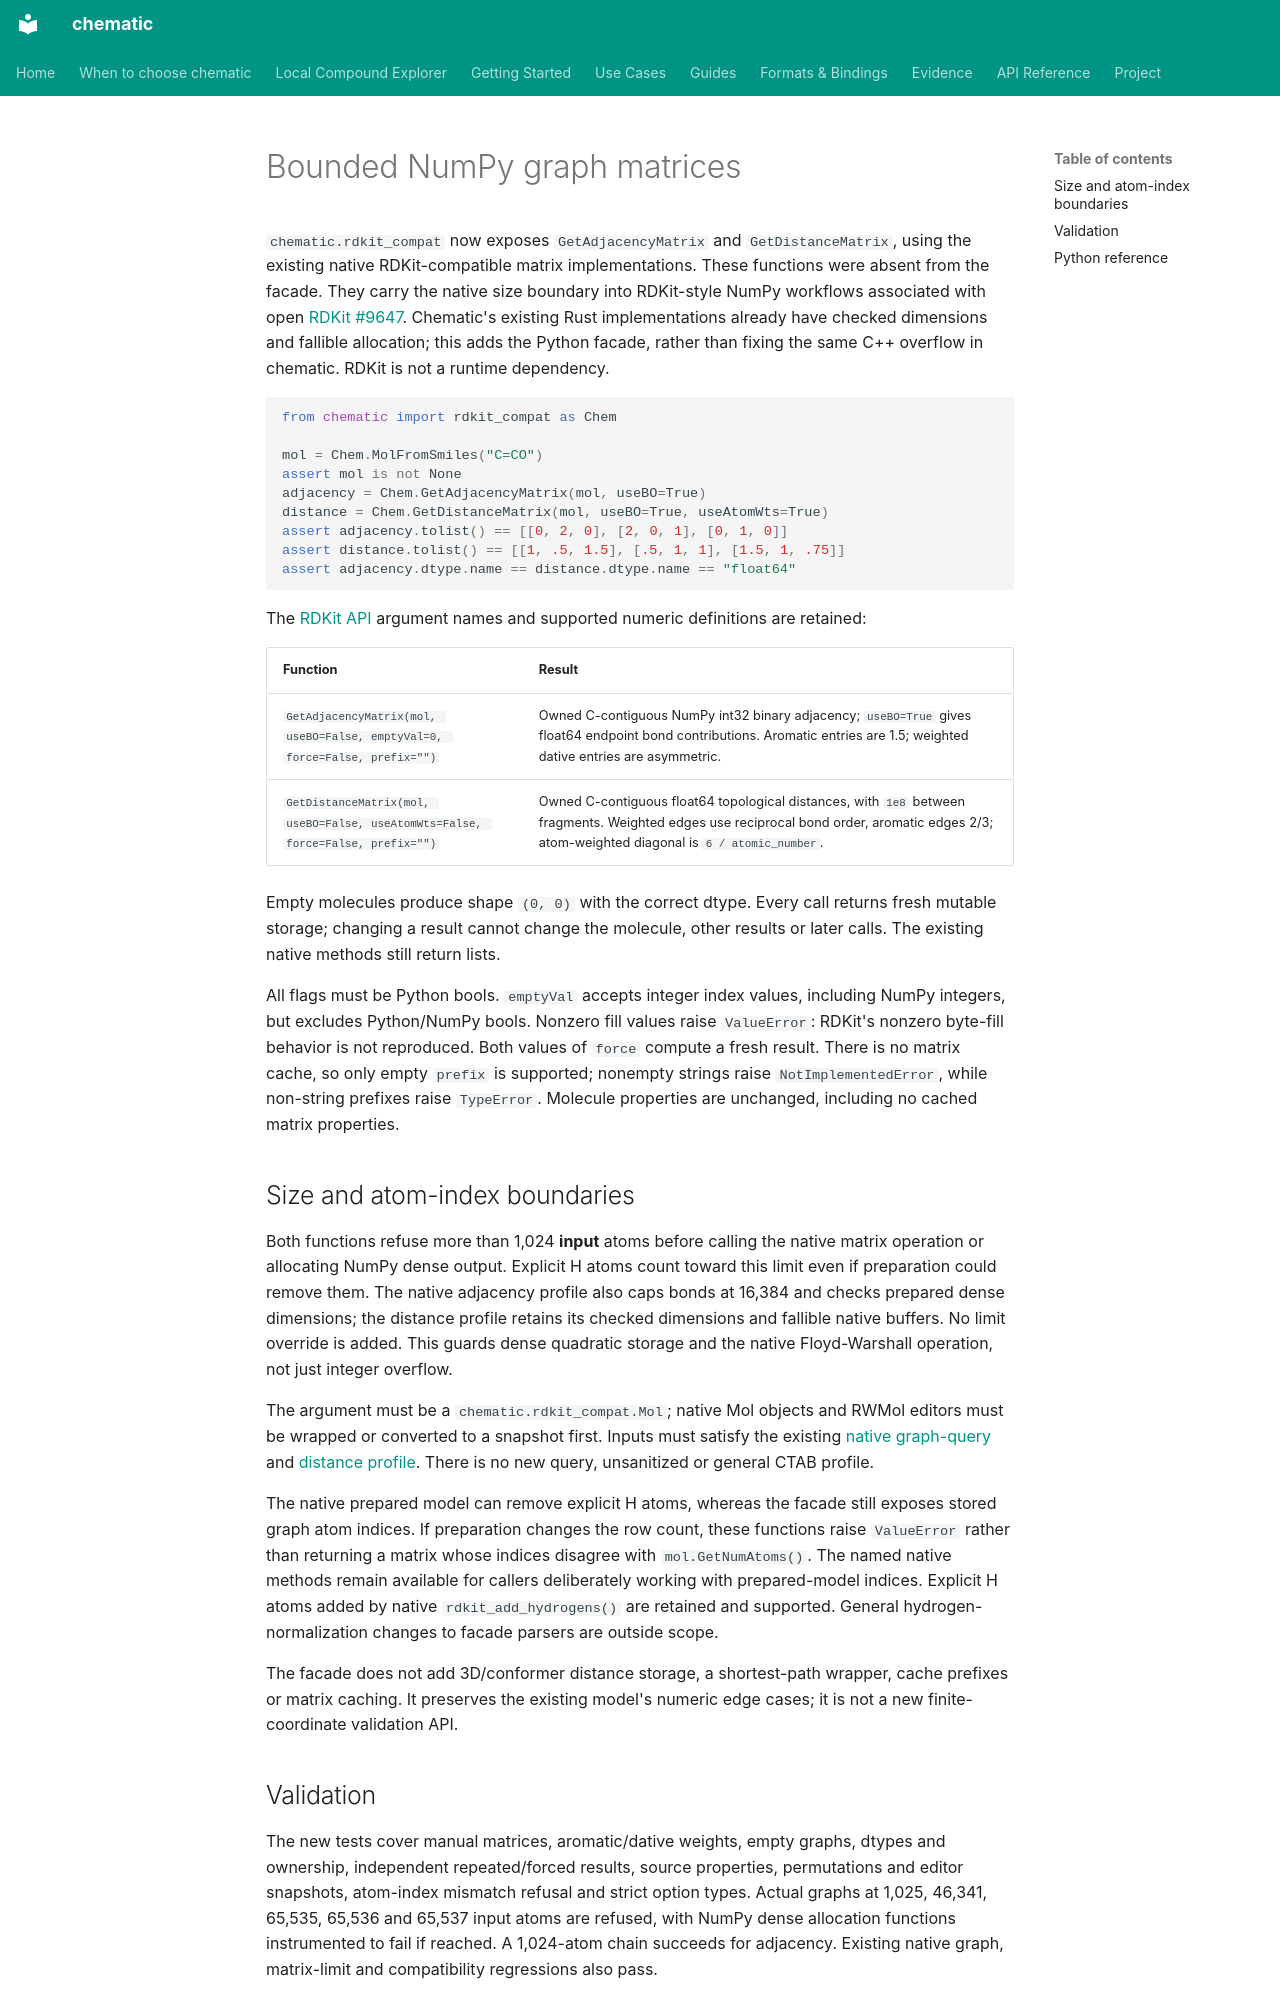

repository: kent-tokyo/chematic · page: reference/compat-graph-matrices/index.html · generator: mkdocs

# Bounded NumPy graph matrices

`chematic.rdkit_compat` now exposes `GetAdjacencyMatrix` and
`GetDistanceMatrix`, using the existing native RDKit-compatible matrix
implementations. These functions were absent from the facade. They carry the
native size boundary into RDKit-style NumPy workflows associated with open
[RDKit #9647](https://github.com/rdkit/rdkit/issues/9647).
Chematic's existing Rust implementations already have checked dimensions and
fallible allocation; this adds the Python facade, rather than fixing the same
C++ overflow in chematic. RDKit is not a runtime dependency.

```python
from chematic import rdkit_compat as Chem

mol = Chem.MolFromSmiles("C=CO")
assert mol is not None
adjacency = Chem.GetAdjacencyMatrix(mol, useBO=True)
distance = Chem.GetDistanceMatrix(mol, useBO=True, useAtomWts=True)
assert adjacency.tolist() == [[0, 2, 0], [2, 0, 1], [0, 1, 0]]
assert distance.tolist() == [[1, .5, 1.5], [.5, 1, 1], [1.5, 1, .75]]
assert adjacency.dtype.name == distance.dtype.name == "float64"
```

The [RDKit API](https://www.rdkit.org/docs/source/rdkit.Chem.rdmolops.html)
argument names and supported numeric definitions are retained:

| Function | Result |
| --- | --- |
| `GetAdjacencyMatrix(mol, useBO=False, emptyVal=0, force=False, prefix="")` | Owned C-contiguous NumPy int32 binary adjacency; `useBO=True` gives float64 endpoint bond contributions. Aromatic entries are 1.5; weighted dative entries are asymmetric. |
| `GetDistanceMatrix(mol, useBO=False, useAtomWts=False, force=False, prefix="")` | Owned C-contiguous float64 topological distances, with `1e8` between fragments. Weighted edges use reciprocal bond order, aromatic edges 2/3; atom-weighted diagonal is `6 / atomic_number`. |

Empty molecules produce shape `(0, 0)` with the correct dtype. Every call
returns fresh mutable storage; changing a result cannot change the molecule,
other results or later calls. The existing native methods still return lists.

All flags must be Python bools. `emptyVal` accepts integer index values,
including NumPy integers, but excludes Python/NumPy bools. Nonzero fill values
raise `ValueError`: RDKit's nonzero byte-fill behavior is not reproduced.
Both values of `force` compute a fresh result. There is no matrix cache,
so only empty `prefix` is supported; nonempty strings raise
`NotImplementedError`, while non-string prefixes raise `TypeError`.
Molecule properties are unchanged, including no cached matrix properties.

## Size and atom-index boundaries

Both functions refuse more than 1,024 **input** atoms before calling the native
matrix operation or allocating NumPy dense output. Explicit H atoms count
toward this limit even if preparation could remove them. The native adjacency
profile also caps bonds at 16,384 and checks prepared dense dimensions; the
distance profile retains its checked dimensions and fallible native buffers.
No limit override is added. This guards dense quadratic storage and the native
Floyd-Warshall operation, not just integer overflow.

The argument must be a `chematic.rdkit_compat.Mol`; native Mol objects and
RWMol editors must be wrapped or converted to a snapshot first. Inputs must
satisfy the existing [native graph-query](rdkit-graph-queries.md) and
[distance profile](rdkit-distance-matrix-limits.md). There is no new query,
unsanitized or general CTAB profile.

The native prepared model can remove explicit H atoms, whereas the facade
still exposes stored graph atom indices. If preparation changes the row count,
these functions raise `ValueError` rather than returning a matrix whose indices
disagree with `mol.GetNumAtoms()`. The named native methods remain available
for callers deliberately working with prepared-model indices. Explicit H
atoms added by native `rdkit_add_hydrogens()` are retained and supported.
General hydrogen-normalization changes to facade parsers are outside scope.

The facade does not add 3D/conformer distance storage, a shortest-path wrapper,
cache prefixes or matrix caching. It preserves the existing model's numeric
edge cases; it is not a new finite-coordinate validation API.
